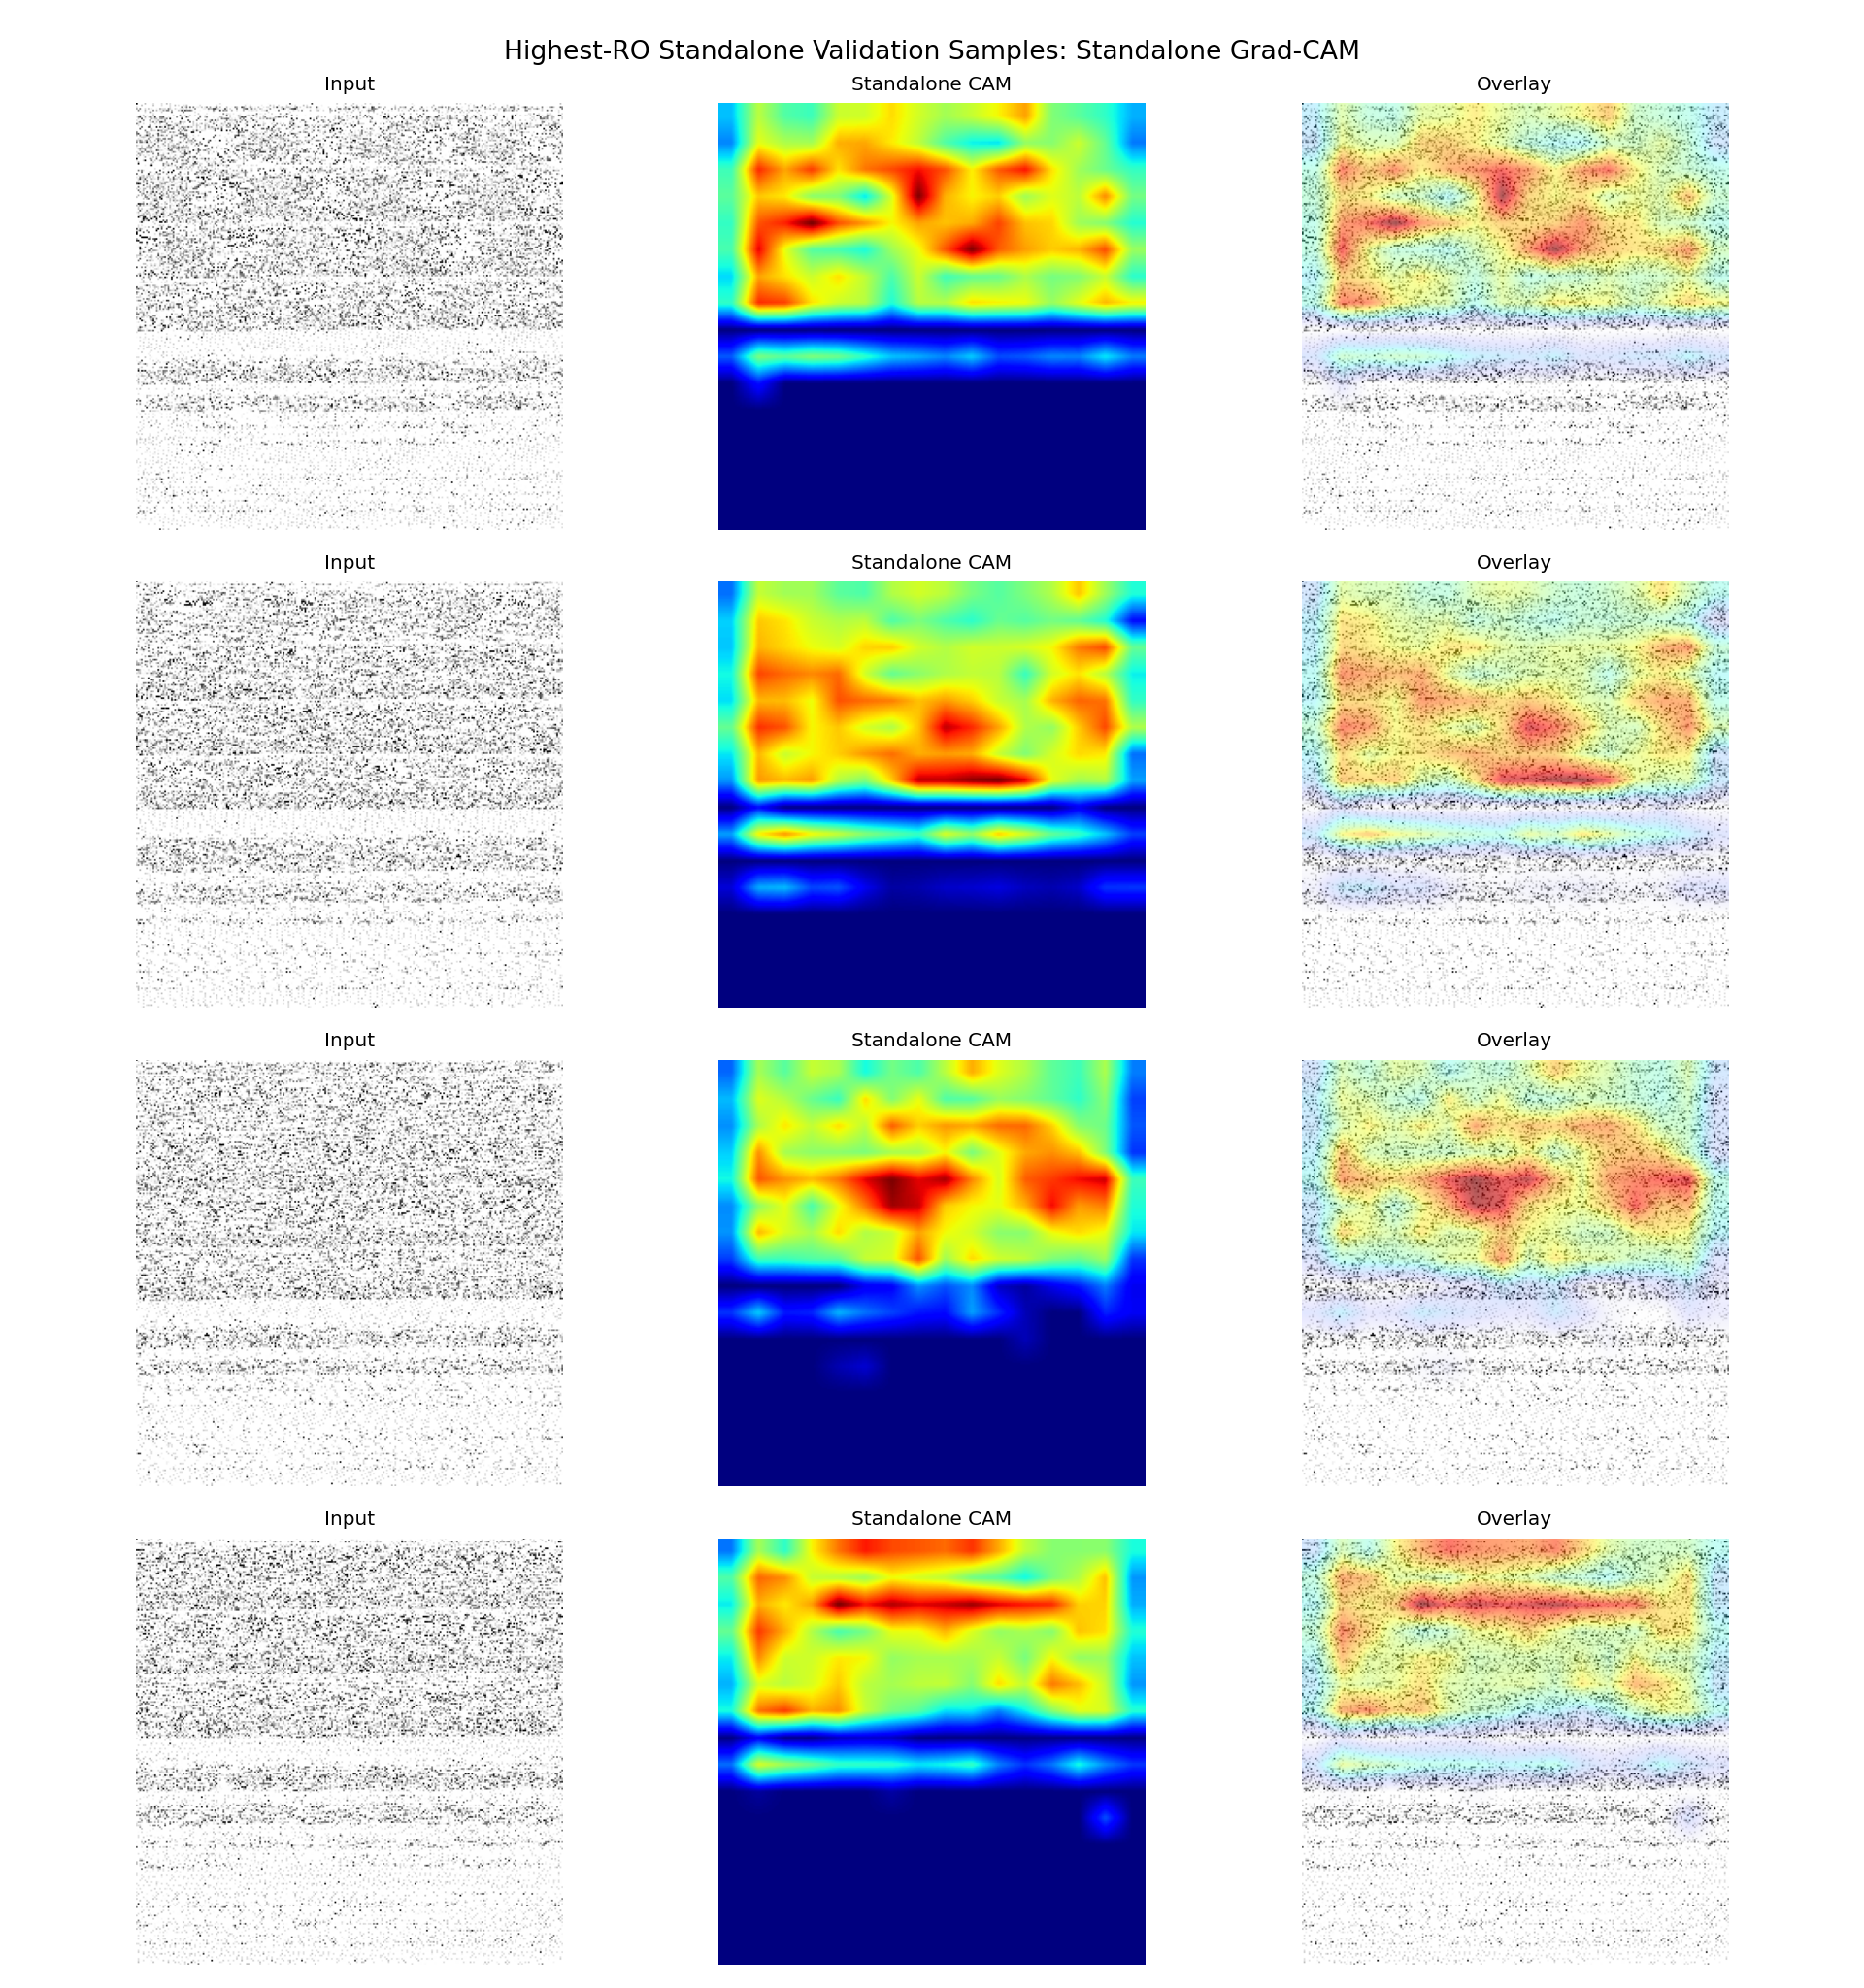

Data behind this chart, as committed beside it:
sample_id, app_name, ro_count, probability, predicted_label, correct, split, target_class, target_layer
it1_S074, ro_22000, 22000, 0.5815, 1, True, fold_0, standalone, conv3
it2_S013, ro_21000, 21000, 0.6158, 1, True, fold_0, standalone, conv3
it2_S042, ro_20000, 20000, 0.5832, 1, True, fold_0, standalone, conv3
it1_S027, ro_19000, 19000, 0.5569, 1, True, fold_0, standalone, conv3
